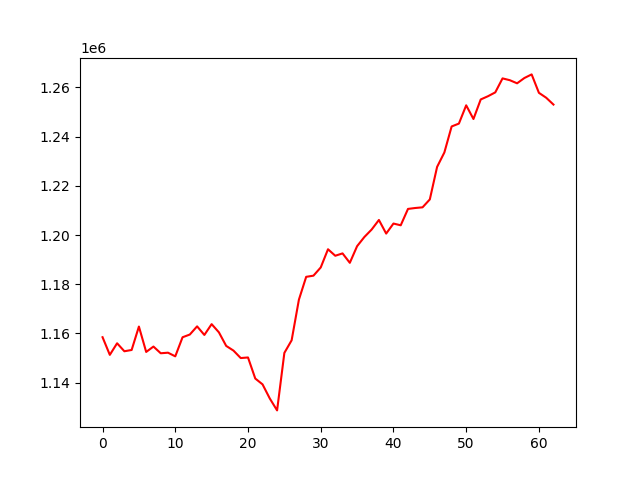

Values plotted in this chart, from the file beside it:
, 0
0, 1158485
1, 1151304
2, 1156016
3, 1152770
4, 1153291
5, 1162809
6, 1152492
7, 1154680
8, 1151956
9, 1152186
10, 1150707
11, 1158461
12, 1159570
13, 1162891
14, 1159394
15, 1163797
16, 1160462
17, 1154947
18, 1153048
19, 1150008
20, 1150244
21, 1141682
22, 1139312
23, 1133550
24, 1128729
25, 1152104
26, 1157229
27, 1173748
28, 1183023
29, 1183500
30, 1186836
31, 1194231
32, 1191593
33, 1192553
34, 1188720
35, 1195484
36, 1199212
37, 1202245
38, 1206139
39, 1200606
40, 1204683
41, 1203977
42, 1210634
43, 1211008
44, 1211280
45, 1214496
46, 1227704
47, 1233578
48, 1244150
49, 1245322
50, 1252747
51, 1247182
52, 1255132
53, 1256447
54, 1258006
55, 1263694
56, 1262957
57, 1261694
58, 1263839
59, 1265315
... 3 more rows
